3-way image classification set "images" from GitHub (AI-Green-Engineering/ringvorlesung-waelzlager); label vocabulary: baseline, inner race fault, outer race fault.

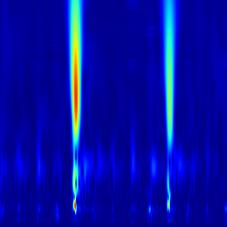
Label: inner race fault

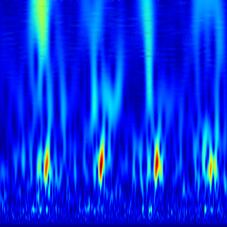
Label: outer race fault

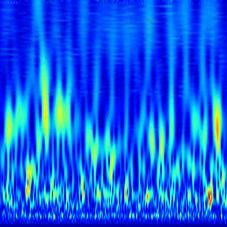
Label: baseline

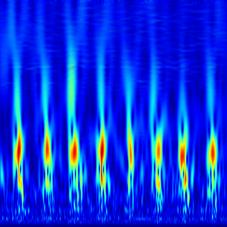
Label: outer race fault

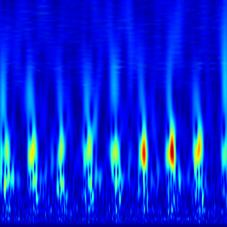
Label: outer race fault

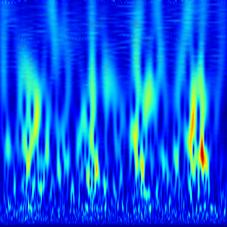
Label: outer race fault
